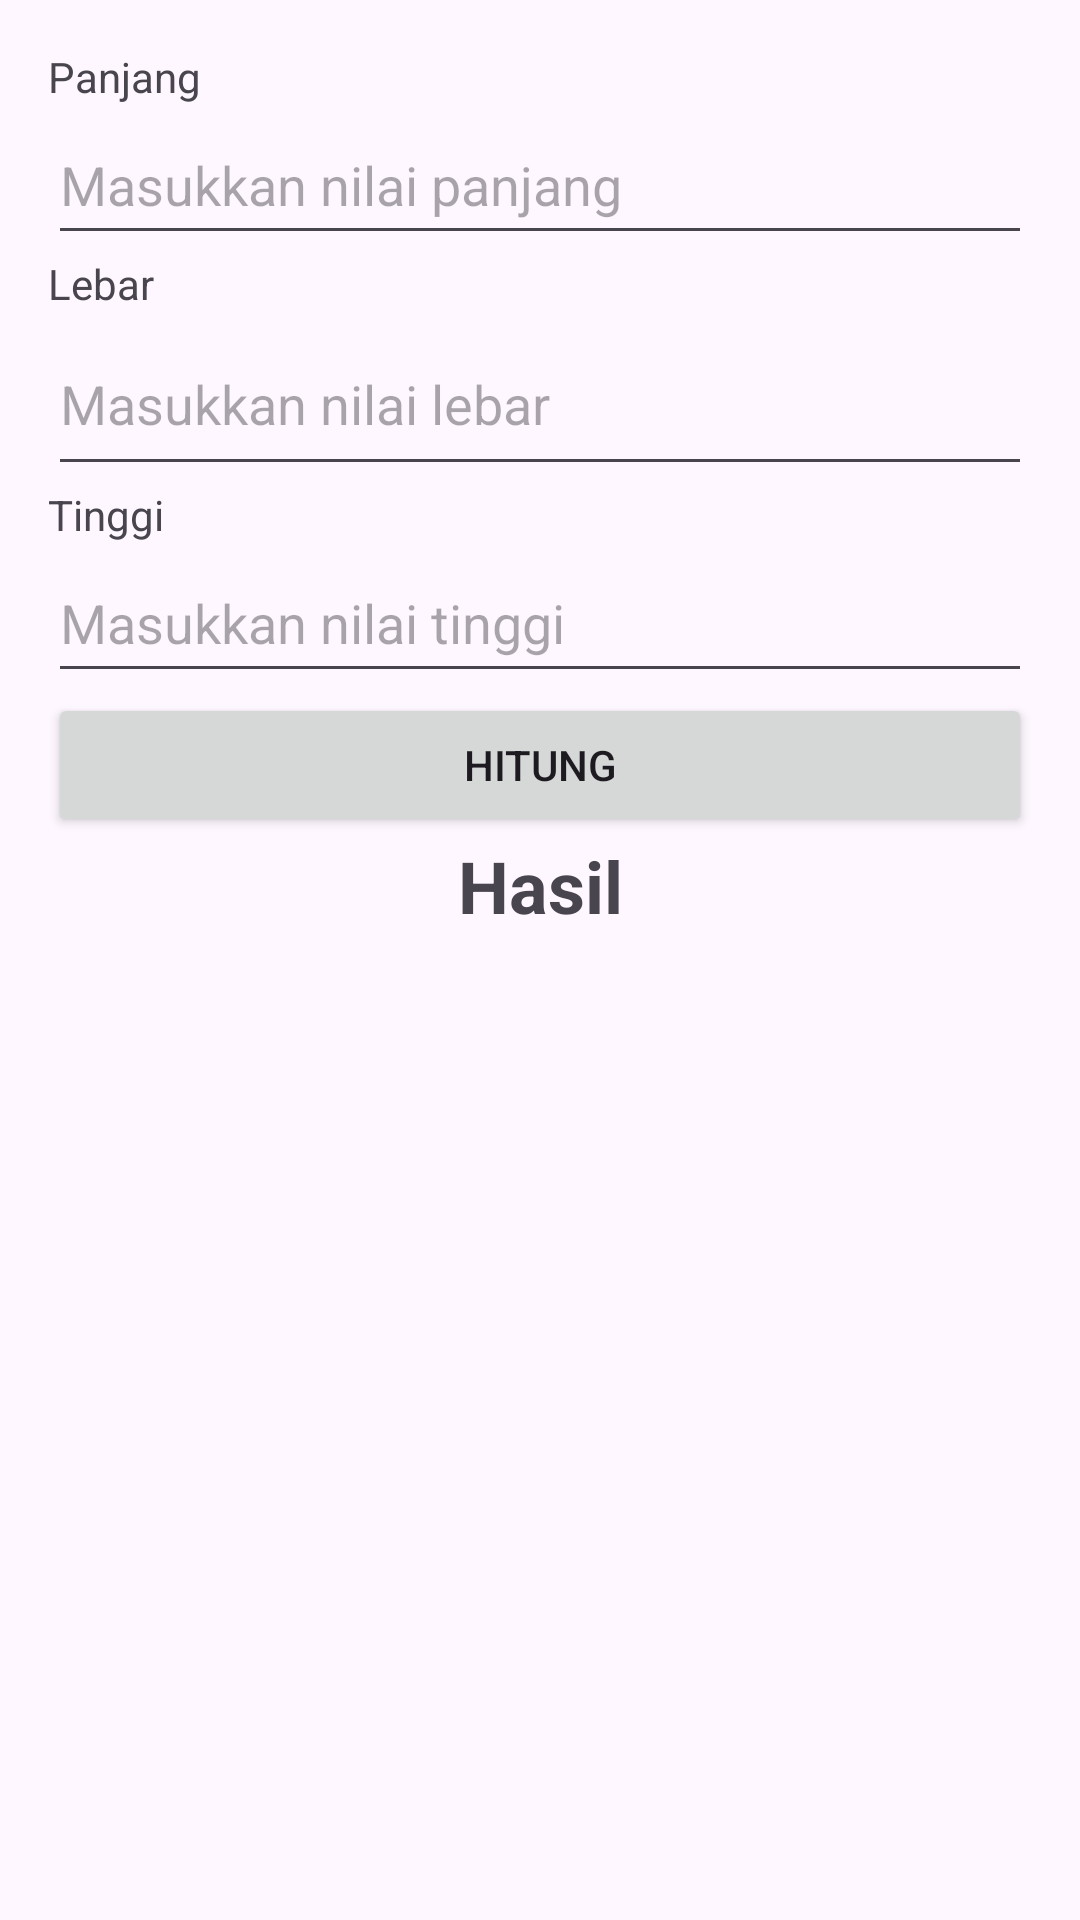

The Android layout XML behind this screen, and the referenced resources:
<!-- AndroidManifest.xml: application theme Theme.BeginerAndroid -->
<!-- res/layout/learn_activity.xml -->
<?xml version="1.0" encoding="utf-8"?>
<LinearLayout xmlns:android="http://schemas.android.com/apk/res/android"
    xmlns:tools="http://schemas.android.com/tools"
    android:layout_width="match_parent"
    android:layout_height="match_parent"
    tools:context=".LearnActivity"
    android:padding="16dp"
    android:orientation="vertical">

    <TextView
        android:layout_width="match_parent"
        android:layout_height="wrap_content"
        android:text="@string/panjang" />

    <EditText
        android:id="@+id/edt_length"
        android:layout_width="match_parent"
        android:layout_height="50dp"
        android:inputType="numberDecimal"
        android:lines="1"
        android:hint="@string/masukkan_nilai_panjang"/>

    <TextView
        android:layout_width="match_parent"
        android:layout_height="wrap_content"
        android:text="@string/lebar" />

    <EditText
        android:id="@+id/edt_width"
        android:layout_width="match_parent"
        android:layout_height="58dp"
        android:width="50dp"
        android:inputType="numberDecimal"
        android:lines="1"
        android:hint="@string/masukkan_nilai_lebar"/>

    <TextView
        android:layout_width="match_parent"
        android:layout_height="wrap_content"
        android:text="@string/tinggi" />

    <EditText
        android:layout_width="match_parent"
        android:layout_height="50dp"
        android:id="@+id/edt_height"
        android:hint="@string/masukkan_nilai_tinggi"
        android:lines="1"
        android:inputType="numberDecimal"/>

    <Button
        android:layout_width="match_parent"
        android:layout_height="wrap_content"
        android:id="@+id/btn_calculate"
        android:text="@string/calculate"/>

    <TextView
        android:layout_width="match_parent"
        android:layout_height="wrap_content"
        android:id="@+id/tv_result"
        android:gravity="center"
        android:text="@string/hasil"
        android:textSize="24sp"
        android:textStyle="bold"/>

</LinearLayout>
<!-- resources referenced by this layout -->
<resources>
  <string name="calculate">Hitung</string>
  <string name="hasil">Hasil</string>
  <string name="lebar">Lebar</string>
  <string name="masukkan_nilai_lebar">Masukkan nilai lebar</string>
  <string name="masukkan_nilai_panjang">Masukkan nilai panjang</string>
  <string name="masukkan_nilai_tinggi">Masukkan nilai tinggi</string>
  <string name="panjang">Panjang</string>
  <string name="tinggi">Tinggi</string>
  <style name="Theme.BeginerAndroid" parent="Base.Theme.BeginerAndroid" />
  <style name="Base.Theme.BeginerAndroid" parent="Theme.Material3.DayNight">
          
           <item name="colorPrimary">@color/gray</item>
           <item name="colorOnPrimary">@color/white</item>
  
           <item name="colorSecondary">@color/orange_light</item>
           <item name="colorOnSecondary">@color/black</item>
      </style>
  <!-- not gathered from this repository: default colours our renderer supplied (Android Studio template values) -->
  <color name="black">#FF000000</color>
  <color name="white">#FFFFFFFF</color>
</resources>
